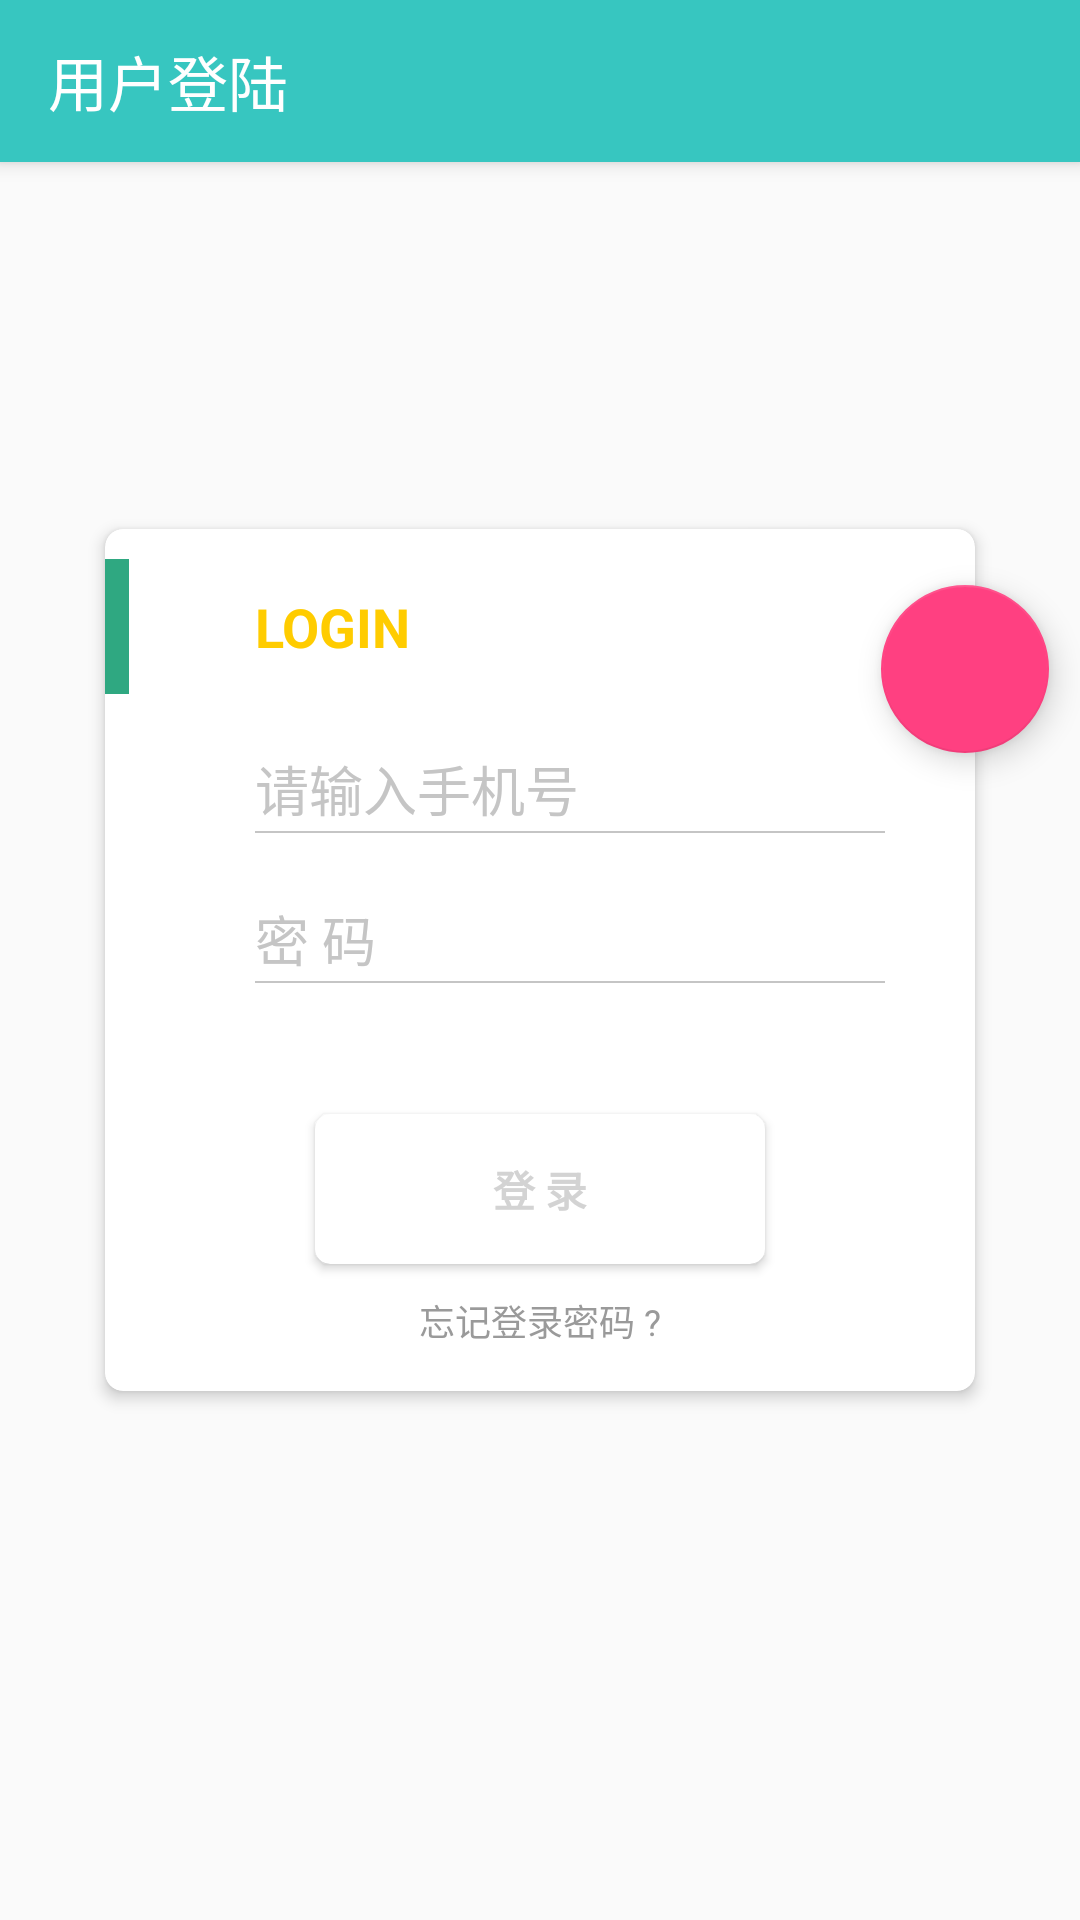

The Android layout XML behind this screen, and the referenced resources:
<!-- AndroidManifest.xml: application theme Zql_theme_fullScreen -->
<!-- res/layout/a_activity_one.xml -->
<?xml version="1.0" encoding="utf-8"?>
<RelativeLayout xmlns:android="http://schemas.android.com/apk/res/android"
    xmlns:app="http://schemas.android.com/apk/res-auto"
    xmlns:tools="http://schemas.android.com/tools"
    android:layout_width="match_parent"
    android:layout_height="match_parent"
    android:background="@mipmap/bgpic"
    tools:context="net.hycollege.ljl.pleasedfood.view.RegistTransition.AActivityOne">
    <android.support.v7.widget.Toolbar
        android:id="@+id/registpage"
        android:layout_width="match_parent"
        android:layout_height="54dp"
        android:background="@color/colorFloatingButton"
        android:elevation="4dp"
        android:minHeight="?android:attr/actionBarSize"
        android:theme="@style/Zql_theme_toolbar"
        app:layout_scrollFlags="scroll|enterAlways"
        app:title="用户登陆"
        app:titleTextColor="@android:color/white">

        <TextView
            android:layout_width="wrap_content"
            android:layout_height="wrap_content"
            android:text=""
            android:textColor="@android:color/white"
            android:textSize="18sp" />
    </android.support.v7.widget.Toolbar>
    <android.support.v7.widget.CardView
        android:layout_width="300dp"
        android:layout_height="300dp"
        app:cardCornerRadius="6dp"
        app:cardElevation="3dp"
        app:cardUseCompatPadding="true"
        android:layout_centerInParent="true"
        android:id="@+id/cv">
        <LinearLayout
            android:layout_width="match_parent"
            android:layout_height="match_parent"
            android:orientation="vertical"
            >
            <RelativeLayout
                android:layout_marginTop="10dp"
                android:layout_width="match_parent"
                android:layout_height="45dp">
                <View
                    android:layout_alignParentStart="true"
                    android:layout_width="8dp"
                    android:layout_height="match_parent"
                    android:background="#2fa881"
                    />
                <TextView
                    android:layout_centerVertical="true"
                    android:layout_width="wrap_content"
                    android:layout_height="wrap_content"
                    android:layout_marginStart="50dp"
                    android:text="@string/login"
                    android:textColor="#FFCC00"
                    android:textSize="18sp"
                    android:textStyle="bold"
                    />
            </RelativeLayout>
            <LinearLayout
                android:layout_marginTop="10dp"
                android:paddingStart="50dp"
                android:paddingEnd="30dp"
                android:orientation="horizontal"
                android:layout_width="match_parent"
                android:layout_height="50dp"
                >
                <android.support.design.widget.TextInputLayout
                    android:textColorHint="#c5c5c5"
                    android:layout_width="match_parent"
                    android:layout_height="wrap_content">
                    <EditText
                        android:textSize="18sp"
                        android:hint="@string/prompt_phone"
                        android:textColor="#2fa881"
                        android:id="@+id/et_username"
                        android:layout_width="match_parent"
                        android:layout_height="wrap_content"
                        android:inputType="textPersonName"
                        android:background="@drawable/selector_bg_edit"
                        android:paddingBottom="2dp"
                        />
                        
                </android.support.design.widget.TextInputLayout>
            </LinearLayout>
            <LinearLayout
                android:paddingStart="50dp"
                android:paddingEnd="30dp"
                android:orientation="horizontal"
                android:layout_width="match_parent"
                android:layout_height="50dp"
                >
                <android.support.design.widget.TextInputLayout
                    android:textColorHint="#c5c5c5"
                    android:layout_width="match_parent"
                    android:layout_height="wrap_content">
                    <EditText
                        android:textSize="18sp"
                        android:hint="@string/Password"
                        android:textColor="#2fa881"
                        android:id="@+id/et_password"
                        android:layout_width="match_parent"
                        android:layout_height="wrap_content"
                        android:inputType="textPassword"
                        android:background="@drawable/selector_bg_edit"
                        android:paddingBottom="2dp"
                        />
                        
                </android.support.design.widget.TextInputLayout>
            </LinearLayout>
            <RelativeLayout
                android:layout_marginTop="25dp"
                android:gravity="center"
                android:layout_width="match_parent"
                android:layout_height="60dp">

                <android.support.v7.widget.CardView
                    android:id="@+id/bt_go"
                    android:layout_width="150dp"
                    android:layout_height="50dp"
                    android:clickable="true"
                    app:cardCornerRadius="5dp"
                    android:focusable="true">
                    <LinearLayout
                        android:id="@+id/exitlogin"
                        android:layout_width="match_parent"
                        android:layout_height="wrap_content"
                        android:orientation="horizontal">
                        <TextView
                            android:layout_width="match_parent"
                            android:layout_height="50dp"
                            android:text="@string/go"
                            android:textColor="#d3d3d3"
                            android:gravity="center"
                            android:textStyle="bold" />
                    </LinearLayout>
                </android.support.v7.widget.CardView>
            </RelativeLayout>
            <TextView
                android:id="@+id/findUserBack"
                android:layout_marginTop="5dp"
                android:layout_gravity="center_horizontal"
                android:textColor="#9a9a9a"
                android:textSize="12sp"
                android:layout_width="wrap_content"
                android:layout_height="wrap_content"
                android:text="@string/forgot_your_password"
                />
        </LinearLayout>
    </android.support.v7.widget.CardView>

    <android.support.design.widget.FloatingActionButton
        android:id="@+id/fab"
        android:layout_width="wrap_content"
        android:layout_height="wrap_content"
        app:fabSize="normal"
        android:src="@mipmap/plus"
        android:transitionName="loginFab"
        android:layout_alignTop="@id/cv"
        android:layout_marginTop="25dp"
        android:layout_alignEnd="@id/cv"
        android:layout_marginEnd="-20dp"
        />
</RelativeLayout>
<!-- resources referenced by this layout -->
<resources>
  <color name="colorFloatingButton">#37c6c0</color>
  <!-- drawable selector_bg_edit (drawable) -->
  <?xml version="1.0" encoding="utf-8"?>
  <selector xmlns:android="http://schemas.android.com/apk/res/android">
  
  <item android:state_focused="true">
      <layer-list>
          <item
              android:bottom="1dp"
              android:left="-2dp"
              android:right="-2dp"
              android:top="-2dp">
              <shape android:shape="rectangle">
                  <stroke
                      android:width="1dp"
                      android:color="#2fa881" />
              </shape>
          </item>
      </layer-list>
  </item>
  <item android:state_pressed="true">
      <layer-list>
          <item
              android:bottom="1dp"
              android:left="-2dp"
              android:right="-2dp"
              android:top="-2dp">
              <shape android:shape="rectangle">
                  <stroke
                      android:width="1dp"
                      android:color="#2fa881" />
              </shape>
          </item>
      </layer-list>
  </item>
  <item >
      <layer-list>
          <item
              android:bottom="1dp"
              android:left="-2dp"
              android:right="-2dp"
              android:top="-2dp">
              <shape android:shape="rectangle">
                  <stroke
                      android:width="0.5dp"
                      android:color="#c5c5c5" />
              </shape>
          </item>
      </layer-list>
  </item>
  </selector>
  <string name="Password">密   码</string>
  <string name="forgot_your_password">忘记登录密码 ?</string>
  <string name="go">登 录</string>
  <string name="login">LOGIN</string>
  <string name="prompt_phone">请输入手机号</string>
  <style name="Zql_theme_toolbar" parent="Base.ThemeOverlay.AppCompat.ActionBar">
          <item name="android:textSize">18dp</item>
          <item name="android:windowTitleSize">18dp</item>
      </style>
  <style name="Zql_theme_fullScreen" parent="Theme.AppCompat.Light.NoActionBar">
          
          <item name="colorPrimary">@color/colorPrimary</item>
          <item name="colorPrimaryDark">@color/colorPrimaryDark</item>
          <item name="colorAccent">@color/colorAccent</item>
      </style>
  <color name="colorPrimary">#3F51B5</color>
  <color name="colorPrimaryDark">#303F9F</color>
  <color name="colorAccent">#FF4081</color>
</resources>
